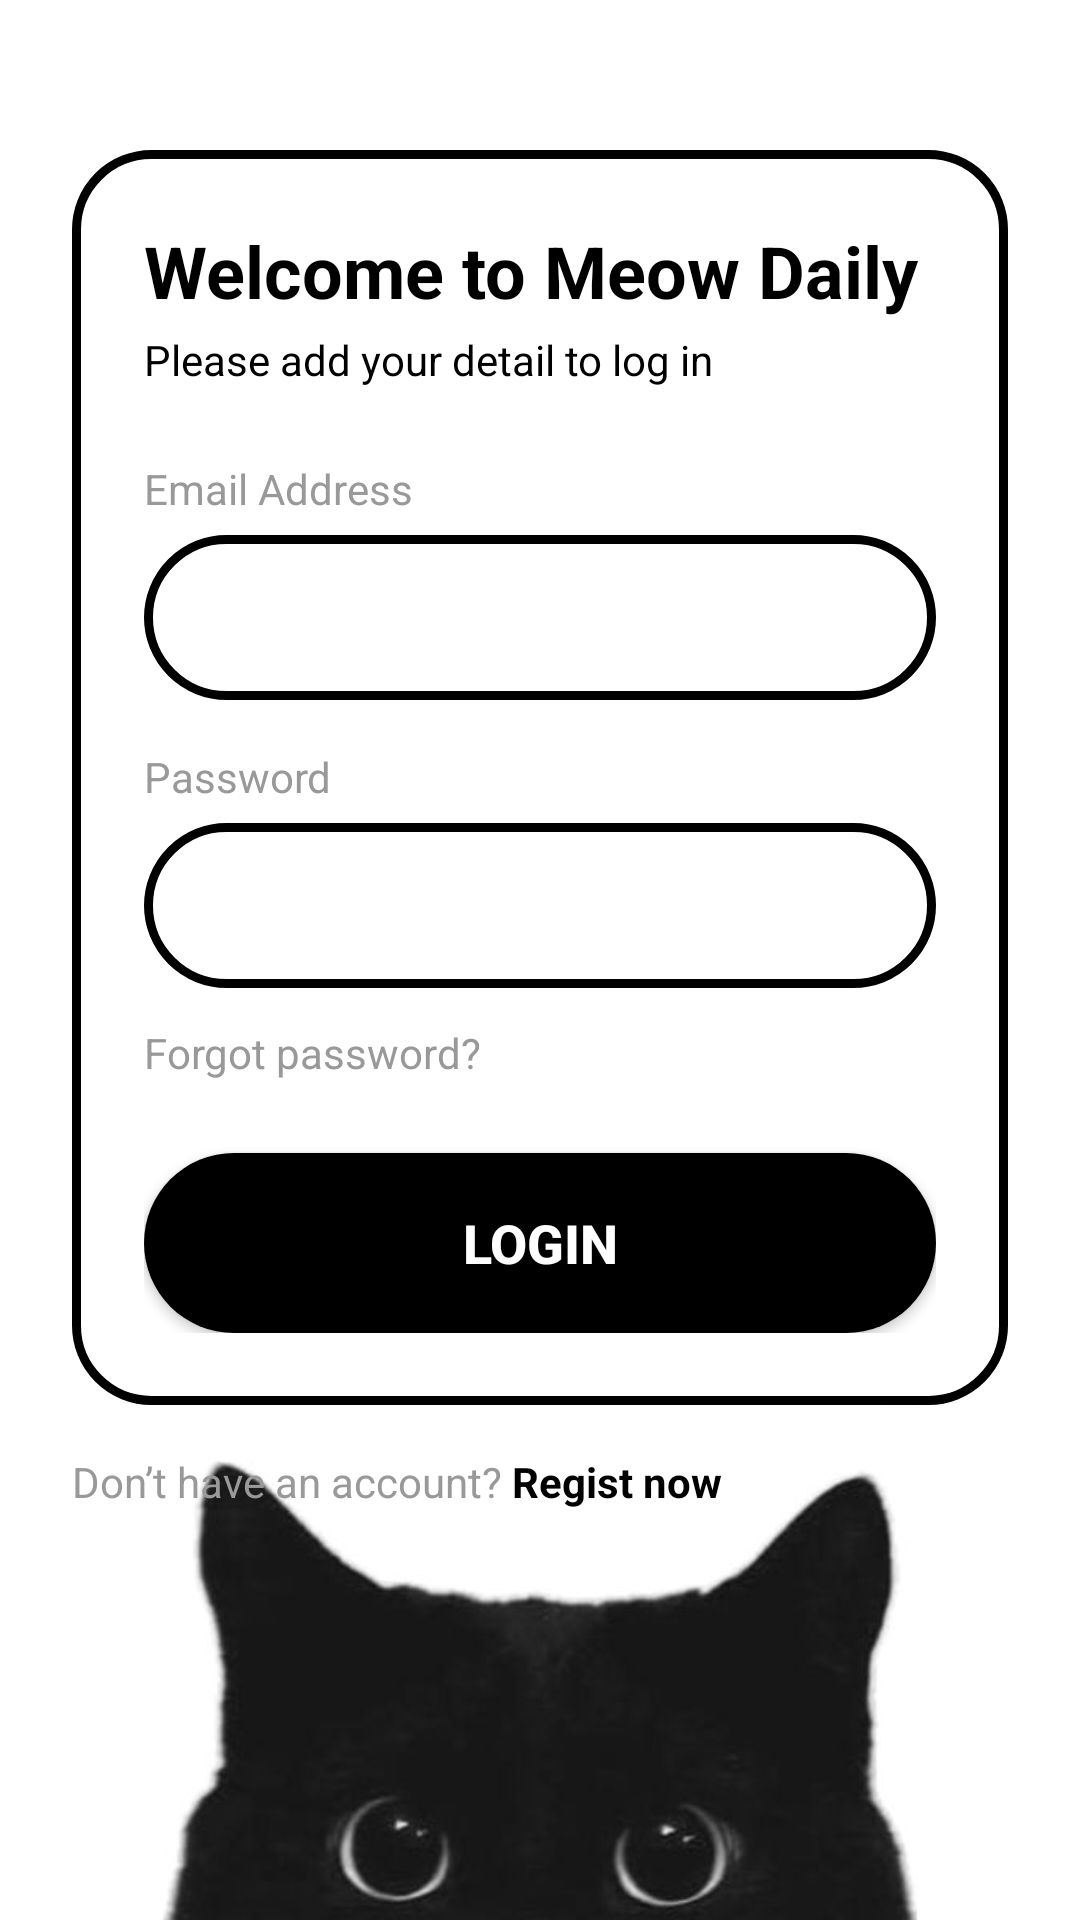

Android layout source for this screen:
<!-- AndroidManifest.xml: application theme Theme.AppCompat.Light.NoActionBar -->
<!-- res/layout/activity_main.xml -->
<?xml version="1.0" encoding="utf-8"?>
<androidx.constraintlayout.widget.ConstraintLayout
    xmlns:android="http://schemas.android.com/apk/res/android"
    xmlns:app="http://schemas.android.com/apk/res-auto"
    xmlns:tools="http://schemas.android.com/apk/res-tools"
    android:layout_width="match_parent"
    android:layout_height="match_parent"
    android:background="#FFFFFF"
    tools:ignore="HardcodedText">

    <ImageView
        android:id="@+id/imageCat"
        android:layout_width="0dp"
        android:layout_height="0dp"
        android:src="@drawable/bg_login" android:scaleType="centerCrop" app:layout_constraintTop_toTopOf="parent"
        app:layout_constraintBottom_toBottomOf="parent"
        app:layout_constraintStart_toStartOf="parent"
        app:layout_constraintEnd_toEndOf="parent" />

    <LinearLayout
        android:id="@+id/cardLogin"
        android:layout_width="match_parent"
        android:layout_height="wrap_content"
        android:orientation="vertical"
        android:padding="24dp"
        android:background="@drawable/bg_card"
        android:layout_marginHorizontal="24dp"
        android:layout_marginTop="50dp"
        app:layout_constraintTop_toTopOf="parent"
        app:layout_constraintStart_toStartOf="parent"
        app:layout_constraintEnd_toEndOf="parent">

        <TextView
            android:layout_width="wrap_content"
            android:layout_height="wrap_content"
            android:text="Welcome to Meow Daily"
            android:textSize="24sp"
            android:textStyle="bold"
            android:textColor="#000000"/>

        <TextView
            android:layout_width="wrap_content"
            android:layout_height="wrap_content"
            android:text="Please add your detail to log in"
            android:textSize="14sp"
            android:textColor="#000000"
            android:layout_marginTop="4dp"
            android:layout_marginBottom="24dp"/>

        <TextView
            android:layout_width="wrap_content"
            android:layout_height="wrap_content"
            android:text="Email Address"
            android:textSize="14sp"
            android:textColor="#999999"/>

        <EditText
            android:id="@+id/etEmail"
            android:layout_width="match_parent"
            android:layout_height="55dp"
            android:layout_marginTop="6dp"
            android:layout_marginBottom="16dp"
            android:background="@drawable/rounded_input"
            android:paddingHorizontal="20dp"
            android:inputType="textEmailAddress"
            android:textColor="#000000"
            android:longClickable="true"
            android:textIsSelectable="true"
            tools:ignore="LabelFor" />

        <TextView
            android:layout_width="wrap_content"
            android:layout_height="wrap_content"
            android:text="Password"
            android:textSize="14sp"
            android:textColor="#999999"/>

        <EditText
            android:id="@+id/etPassword"
            android:layout_width="match_parent"
            android:layout_height="55dp"
            android:layout_marginTop="6dp"
            android:background="@drawable/rounded_input"
            android:paddingHorizontal="20dp"
            android:inputType="textPassword"
            android:textColor="#000000"
            android:longClickable="true"
            android:textIsSelectable="true"
            tools:ignore="LabelFor" />

        <TextView
            android:id="@+id/tvForgotPassword"
            android:layout_width="wrap_content"
            android:layout_height="wrap_content"
            android:layout_marginTop="12dp"
            android:layout_marginBottom="24dp"
            android:text="Forgot password?"
            android:textColor="#999999"
            android:textSize="14sp"
            android:clickable="true"
            android:focusable="true" />

        <Button
            android:id="@+id/btnLogin"
            android:layout_width="match_parent"
            android:layout_height="60dp"
            android:text="LOGIN"
            android:textSize="18sp"
            android:textColor="#FFFFFF"
            android:textStyle="bold"
            android:background="@drawable/rounded_button"
            app:backgroundTint="@null" />

    </LinearLayout>

    <LinearLayout
        android:id="@+id/layoutRegister"
        android:layout_width="wrap_content"
        android:layout_height="wrap_content"
        android:orientation="horizontal"
        android:layout_marginTop="16dp"
        app:layout_constraintTop_toBottomOf="@id/cardLogin"
        app:layout_constraintStart_toStartOf="@id/cardLogin">

        <TextView
            android:layout_width="wrap_content"
            android:layout_height="wrap_content"
            android:text="Don’t have an account? "
            android:textColor="#999999"
            android:textSize="14sp"/>

        <TextView
            android:id="@+id/textRegister"
            android:layout_width="wrap_content"
            android:layout_height="wrap_content"
            android:text="Regist now"
            android:textColor="#000000"
            android:textSize="14sp"
            android:textStyle="bold"
            android:clickable="true"
            android:focusable="true"/>
    </LinearLayout>

</androidx.constraintlayout.widget.ConstraintLayout>
<!-- resources referenced by this layout -->
<resources>
  <!-- drawable bg_card (drawable) -->
  <shape xmlns:android="http://schemas.android.com/apk/res/android">
      <solid android:color="#FFFFFF"/>
      <stroke android:width="3dp" android:color="#000"/>
      <corners android:radius="25dp"/>
  </shape>
  <!-- drawable bg_login: jpg bitmap (drawable, 12656 bytes) -->
  <!-- drawable rounded_button (drawable) -->
  <shape xmlns:android="http://schemas.android.com/apk/res/android">
      <solid android:color="#000"/>
      <corners android:radius="50dp"/>
  </shape>
  <!-- drawable rounded_input (drawable) -->
  <shape xmlns:android="http://schemas.android.com/apk/res/android">
      <solid android:color="#FFFFFF"/>
      <stroke android:width="3dp" android:color="#000"/>
      <corners android:radius="50dp"/>
  </shape>
</resources>
